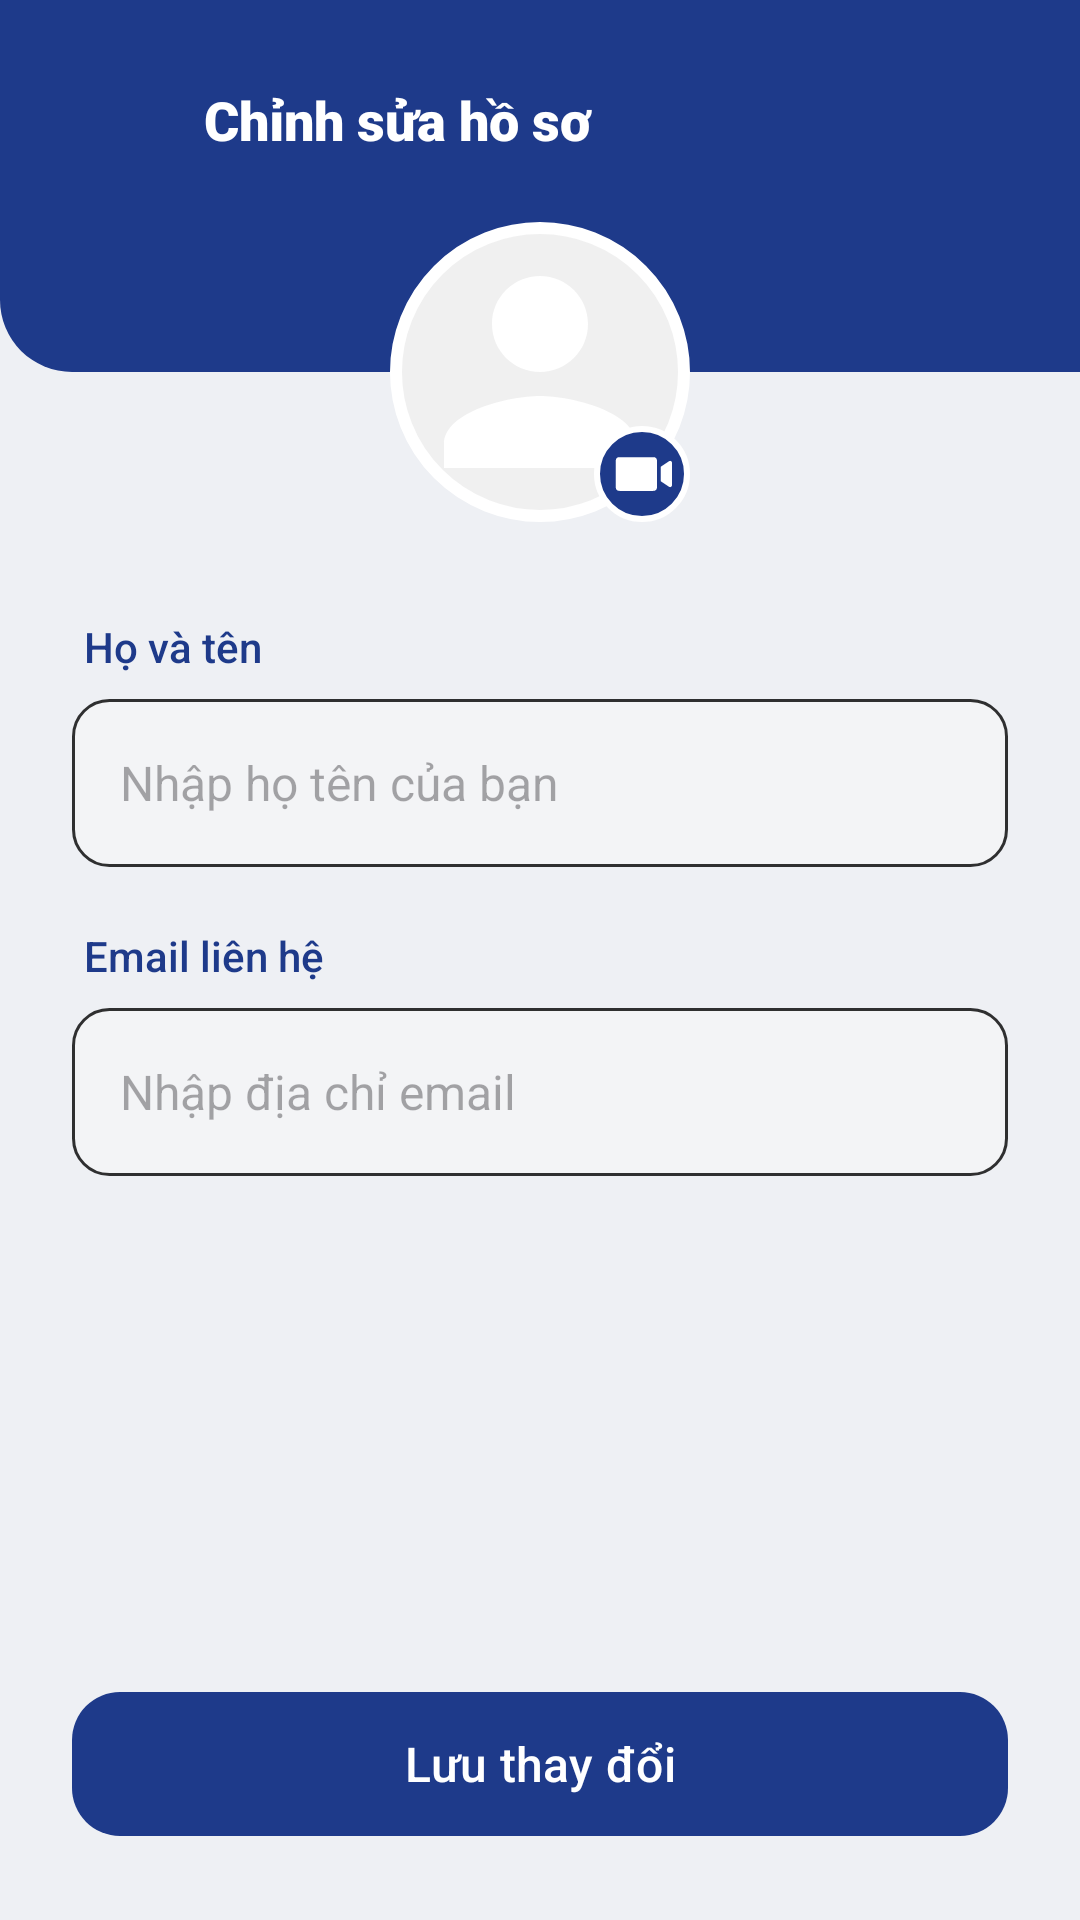

Reconstruct the res/layout file that produces this screen, plus the resources it refers to.
<!-- AndroidManifest.xml: application theme Theme.Quanlydaotao -->
<!-- res/layout/activity_edit_profile.xml -->
<?xml version="1.0" encoding="utf-8"?>
<androidx.constraintlayout.widget.ConstraintLayout
    xmlns:android="http://schemas.android.com/apk/res/android"
    xmlns:app="http://schemas.android.com/apk/res-auto"
    android:id="@+id/main"
    android:layout_width="match_parent"
    android:layout_height="match_parent"
    android:background="@color/surface_variant">
    
    <com.google.android.material.appbar.AppBarLayout
        android:id="@+id/appBarLayout"
        android:layout_width="match_parent"
        android:layout_height="wrap_content"
        android:background="@android:color/transparent"
        app:elevation="0dp"
        app:layout_constraintTop_toTopOf="parent">

        <LinearLayout
            android:id="@+id/layoutHeader"
            android:layout_width="match_parent"
            android:layout_height="wrap_content"
            android:background="@drawable/bg_header_rounded"
            android:orientation="horizontal"
            android:gravity="center_vertical"
            android:paddingHorizontal="16dp"
            android:paddingTop="20dp"
            android:paddingBottom="64dp"> 

            <ImageButton
                android:id="@+id/btnBack"
                android:layout_width="40dp"
                android:layout_height="40dp"
                android:background="?attr/selectableItemBackgroundBorderless"
                android:src="@drawable/caret_left"
                app:tint="@color/white"
                android:contentDescription="Quay lại" />

            <TextView
                android:id="@+id/tvTitle"
                android:layout_width="wrap_content"
                android:layout_height="wrap_content"
                android:layout_marginStart="12dp"
                android:fontFamily="sans-serif-black"
                android:text="Chỉnh sửa hồ sơ"
                android:textColor="@color/white"
                android:textSize="18sp" />
        </LinearLayout>
    </com.google.android.material.appbar.AppBarLayout>

    
    <FrameLayout
        android:id="@+id/layoutAvatar"
        android:layout_width="wrap_content"
        android:layout_height="wrap_content"
        app:layout_constraintBottom_toBottomOf="@id/appBarLayout"
        app:layout_constraintEnd_toEndOf="parent"
        app:layout_constraintStart_toStartOf="parent"
        app:layout_constraintTop_toBottomOf="@id/appBarLayout">

        <com.google.android.material.imageview.ShapeableImageView
            android:id="@+id/imgEditUser"
            android:layout_width="100dp"
            android:layout_height="100dp"
            android:padding="2dp"
            android:src="@drawable/ic_user_placeholder"
            android:background="@color/white"
            app:shapeAppearanceOverlay="@style/ShapeAppearance.Material3.Corner.Full"
            app:strokeColor="@color/white"
            app:strokeWidth="4dp" />

        <ImageView
            android:layout_width="32dp"
            android:layout_height="32dp"
            android:layout_gravity="bottom|end"
            android:background="@drawable/bg_camera_icon"
            android:padding="6dp"
            android:src="@drawable/video_camera_fill"
            app:tint="@color/white" />
    </FrameLayout>

    
    <LinearLayout
        android:layout_width="match_parent"
        android:layout_height="0dp"
        android:layout_marginTop="32dp"
        android:orientation="vertical"
        android:paddingHorizontal="24dp"
        app:layout_constraintBottom_toTopOf="@id/btnSave"
        app:layout_constraintTop_toBottomOf="@id/layoutAvatar">

        <TextView
            android:layout_width="wrap_content"
            android:layout_height="wrap_content"
            android:layout_marginStart="4dp"
            android:fontFamily="sans-serif-medium"
            android:text="Họ và tên"
            android:textColor="@color/primary"
            android:textSize="14sp" />

        <EditText
            android:id="@+id/edtName"
            android:layout_width="match_parent"
            android:layout_height="56dp"
            android:layout_marginTop="8dp"
            android:background="@drawable/bg_edit_text_m3"
            android:hint="Nhập họ tên của bạn"
            android:inputType="textPersonName"
            android:paddingHorizontal="16dp"
            android:textSize="16sp" />

        <TextView
            android:layout_width="wrap_content"
            android:layout_height="wrap_content"
            android:layout_marginStart="4dp"
            android:layout_marginTop="20dp"
            android:fontFamily="sans-serif-medium"
            android:text="Email liên hệ"
            android:textColor="@color/primary"
            android:textSize="14sp" />

        <EditText
            android:id="@+id/edtEmail"
            android:layout_width="match_parent"
            android:layout_height="56dp"
            android:layout_marginTop="8dp"
            android:background="@drawable/bg_edit_text_m3"
            android:hint="Nhập địa chỉ email"
            android:inputType="textEmailAddress"
            android:paddingHorizontal="16dp"
            android:textSize="16sp" />

    </LinearLayout>

    
    <com.google.android.material.button.MaterialButton
        android:id="@+id/btnSave"
        android:layout_width="match_parent"
        android:layout_height="56dp"
        android:layout_margin="24dp"
        android:text="Lưu thay đổi"
        android:textAllCaps="false"
        android:textSize="16sp"
        android:textColor="@color/white"
        app:cornerRadius="16dp"
        app:layout_constraintBottom_toBottomOf="parent" />

</androidx.constraintlayout.widget.ConstraintLayout>
<!-- resources referenced by this layout -->
<resources>
  <color name="primary">#1E3A8A</color>
  <color name="surface_variant">#EEF0F4</color>
  <color name="white">#FFFFFFFF</color>
  <!-- drawable bg_camera_icon (drawable) -->
  <?xml version="1.0" encoding="utf-8"?>
  <shape xmlns:android="http://schemas.android.com/apk/res/android">
      <solid android:color="@color/primary" />
      <corners android:radius="100dp" />
      <stroke
          android:width="2dp"
          android:color="@color/white" />
  </shape>
  <!-- drawable bg_edit_text_m3 (drawable) -->
  <?xml version="1.0" encoding="utf-8"?>
  <shape xmlns:android="http://schemas.android.com/apk/res/android">
      <solid android:color="#F3F4F6" />
      <corners android:radius="12dp" />
      <stroke
          android:width="1dp"
          android:color="#CD000000" />
  </shape>
  <!-- drawable bg_header_rounded (drawable) -->
  <shape xmlns:android="http://schemas.android.com/apk/res/android">
      <solid android:color="@color/primary" />
      <corners
          android:bottomLeftRadius="24dp"
          android:bottomRightRadius="0dp" />
  </shape>
  <!-- drawable ic_user_placeholder (drawable) -->
  <vector xmlns:android="http://schemas.android.com/apk/res/android"
      android:width="24dp"
      android:height="24dp"
      android:viewportWidth="24"
      android:viewportHeight="24">
  
      <path
          android:fillColor="#40C3C1C1"
          android:pathData="M12,12m-12,0a12,12 0,1 1,24 0a12,12 0,1 1,-24 0" />
  
      <path
          android:fillColor="#FFFFFF"
          android:pathData="M12,12c2.21,0 4,-1.79 4,-4s-1.79,-4 -4,-4 -4,1.79 -4,4 1.79,4 4,4zM12,14c-2.67,0 -8,1.34 -8,4v2h16v-2c0,-2.66 -5.33,-4 -8,-4z" />
  </vector>
  <!-- drawable video_camera_fill (drawable) -->
  <vector xmlns:android="http://schemas.android.com/apk/res/android"
      android:width="32dp"
      android:height="32dp"
      android:viewportWidth="256"
      android:viewportHeight="256">
    <path
        android:pathData="M192,72L192,184a16,16 0,0 1,-16 16L32,200a16,16 0,0 1,-16 -16L16,72A16,16 0,0 1,32 56L176,56A16,16 0,0 1,192 72ZM250,72.25a8.23,8.23 0,0 0,-6.63 1.22L209.78,95.86A4,4 0,0 0,208 99.19v57.62a4,4 0,0 0,1.78 3.33l33.78,22.52a8,8 0,0 0,8.58 0.19,8.33 8.33,0 0,0 3.86,-7.17L256,80A8,8 0,0 0,250 72.25Z"
        android:fillColor="#000000"/>
  </vector>
  <style name="Theme.Quanlydaotao" parent="Base.Theme.Quanlydaotao" />
  <style name="Base.Theme.Quanlydaotao" parent="Theme.Material3.DayNight.NoActionBar">
          
          <item name="colorPrimary">@color/primary</item>
          <item name="colorOnPrimary">@color/white</item>
          <item name="colorPrimaryContainer">@color/cnb_selected_background</item>
          <item name="colorOnPrimaryContainer">@color/primary</item>
  
          
          <item name="android:windowBackground">@color/surface_variant</item>
          <item name="android:colorBackground">@color/surface_variant</item>
  
          <item name="android:statusBarColor">@color/surface_variant</item>
          <item name="android:windowLightStatusBar" tools:targetApi="m">true</item>
  
          
          <item name="android:navigationBarColor">@color/white</item>
          <item name="android:windowLightNavigationBar" tools:targetApi="o_mr1">true</item>
      </style>
  <color name="cnb_selected_background">#DBEAFE</color>
</resources>
